Photos from the image-classification dataset "data" in the GitHub repository memoverflow/msopenhack. Its 12 classes are: axes, boots, carabiners, crampons, gloves, hardshell jackets, harnesses, helmets, insulated jackets, pulleys, rope, tents.

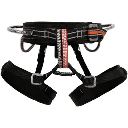
Label: harnesses

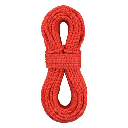
Label: rope

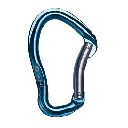
Label: carabiners

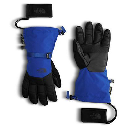
Label: gloves

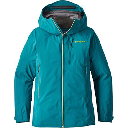
Label: hardshell jackets

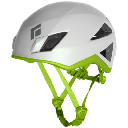
Label: helmets
